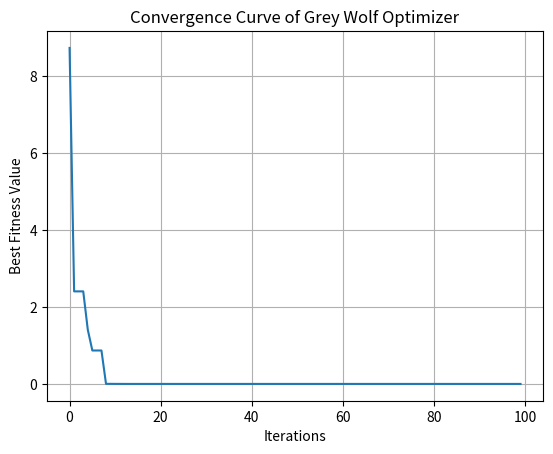

Recreate this plot in Python.
import numpy as np
import matplotlib.pyplot as plt


# Objective function: Rastrigin function
def rastrigin(position):
    x, y = position
    return 20 + x**2 + y**2 - 10 * (np.cos(2 * np.pi * x) + np.cos(2 * np.pi * y))


# Grey Wolf Optimizer
def GWO(obj_func, dim, bounds, num_wolves=10, max_iter=100):
    # Initialize positions of wolves
    wolves = np.random.uniform(bounds[0], bounds[1], (num_wolves, dim))

    # Initialize alpha, beta, and delta wolves
    alpha, beta, delta = np.zeros(dim), np.zeros(dim), np.zeros(dim)
    alpha_score, beta_score, delta_score = np.inf, np.inf, np.inf

    convergence_curve = []

    for t in range(max_iter):
        for i in range(num_wolves):
            fitness = obj_func(wolves[i])

            # Update alpha, beta, delta
            if fitness < alpha_score:
                delta_score, delta = beta_score, beta.copy()
                beta_score, beta = alpha_score, alpha.copy()
                alpha_score, alpha = fitness, wolves[i].copy()
            elif fitness < beta_score:
                delta_score, delta = beta_score, beta.copy()
                beta_score, beta = fitness, wolves[i].copy()
            elif fitness < delta_score:
                delta_score, delta = fitness, wolves[i].copy()

        # Update position of each wolf
        a = 2 - 2 * t / max_iter  # a decreases linearly from 2 to 0
        for i in range(num_wolves):
            for j in range(dim):
                r1, r2 = np.random.rand(), np.random.rand()
                A1, C1 = 2 * a * r1 - a, 2 * r2
                D_alpha = abs(C1 * alpha[j] - wolves[i, j])
                X1 = alpha[j] - A1 * D_alpha

                r1, r2 = np.random.rand(), np.random.rand()
                A2, C2 = 2 * a * r1 - a, 2 * r2
                D_beta = abs(C2 * beta[j] - wolves[i, j])
                X2 = beta[j] - A2 * D_beta

                r1, r2 = np.random.rand(), np.random.rand()
                A3, C3 = 2 * a * r1 - a, 2 * r2
                D_delta = abs(C3 * delta[j] - wolves[i, j])
                X3 = delta[j] - A3 * D_delta

                wolves[i, j] = (X1 + X2 + X3) / 3

        # Keep wolves within bounds
        wolves = np.clip(wolves, bounds[0], bounds[1])

        convergence_curve.append(alpha_score)

    return alpha, alpha_score, convergence_curve


# Parameters
dim = 2
bounds = [-5.12, 5.12]
num_wolves = 20
max_iter = 100

# Run GWO
best_position, best_score, convergence = GWO(
    rastrigin, dim, bounds, num_wolves, max_iter)

# Results
print("Best position found:", best_position)
print("Best fitness value:", best_score)

# Plot convergence curve
plt.plot(convergence)
plt.title("Convergence Curve of Grey Wolf Optimizer")
plt.xlabel("Iterations")
plt.ylabel("Best Fitness Value")
plt.grid(True)
plt.show()
